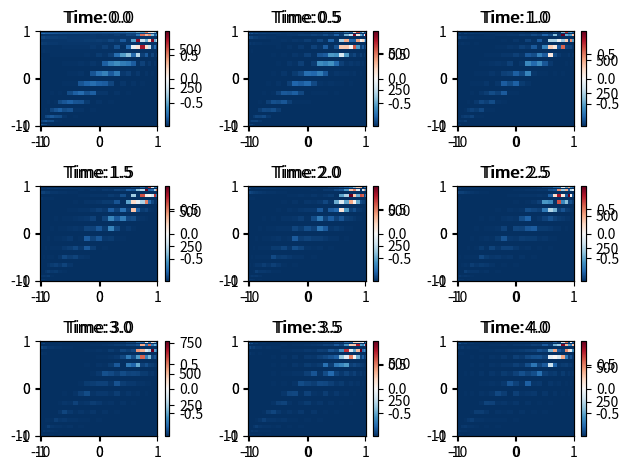

Write the Python code that produced this figure.
#!/usr/bin/env python
# coding: utf-8

# In[1]:


import numpy as np
import matplotlib.pyplot as plt
from scipy.fft import fft2, ifft2, fftfreq
from scipy.integrate import solve_ivp


# In[2]:


#A1 Parameters for A1
D1 = 0.1
D2 = 0.1
beta = 1
n = 64
T = 4
tspan = np.arange(0,4.5,0.5) 
Lx, Ly = 20, 20 
nu = 0.001
nx, ny = 64, 64 
N = nx * ny


# In[3]:


# define the spatial domain 
x2 = np.linspace(-Lx/2, Lx/2, nx+1)
x = x2[:nx]
y2 = np.linspace(-Ly/2, Ly/2, ny+1)
y = y2[:ny]
X, Y = np.meshgrid(x, y)


# In[4]:


# K values 
kx = (2 * np.pi /(Lx)) * np.concatenate((np.arange(0, nx/2), np.arange(-nx/2, 0)))
kx[0] = 1e-6
ky = (2 * np.pi /(Ly)) * np.concatenate((np.arange(0, ny/2), np.arange(-ny/2, 0)))
ky[0] = 1e-6
KX, KY = np.meshgrid(kx, ky)
K = KX**2 + KY**2


# In[5]:


# compute u and v 
m = 1
u = np.tanh(np.sqrt(X**2+Y**2))*np.cos(m*np.angle(X+1j*Y)-(np.sqrt(X**2+Y**2)))
v = np.tanh(np.sqrt(X**2+Y**2))*np.sin(m*np.angle(X+1j*Y)-(np.sqrt(X**2+Y**2)))
ut = fft2(u)
vt = fft2(v)
uvt0 = np.hstack([(ut.reshape(N)),(vt.reshape(N))])


# In[6]:


# define PDE with FFT
def spectral_rhs(t,uvt, N, nx, ny, D1, D2, beta, K):
    utc = uvt[:N]
    vtc = uvt[N:]
    ut = utc.reshape((nx, ny))  # Reshape U
    vt = vtc.reshape((nx, ny))  # Reshape V
    u = ifft2(ut)
    v = ifft2(vt)
    A2 = u**2 + v**2
    lam = 1 - A2
    ome = -beta * A2
    rhs_u = (-D1*K*ut + fft2(lam*u - ome*v)).reshape(N)
    rhs_v = (-D2*K*vt + fft2(ome*u + lam*v)).reshape(N)
    rhs = np.hstack([(rhs_u),(rhs_v)])
    return rhs


# In[7]:


#solve_ivp stepping 
uvtsol = solve_ivp(spectral_rhs, [0,T], uvt0, 
                   t_eval = tspan, args = (N, nx, ny, D1, D2, beta, K),method = "RK45")
z = uvtsol.y
A1 = z


# In[8]:


A1


# In[9]:


for j, t in enumerate(tspan):
    u = np.real(ifft2(z[N:,j].reshape((nx,ny))))
    plt.subplot(3,3,j+1)
    plt.pcolor(x,y,u,cmap = 'RdBu_r')
    plt.title(f'Time:{t}')
    plt.colorbar()
plt.tight_layout()
plt.show()


# In[10]:


# Function for Chebyshev points
def cheb(N):
    if N == 0:
        D = 0.
        x = 1.
    else:
        n = np.arange(0, N+1)
        x = np.cos(np.pi * n / N).reshape(N+1, 1)  # Chebyshev points
        c = (np.hstack(([2.], np.ones(N-1), [2.])) * (-1)**n).reshape(N+1, 1)  # Scaling factors
        X = np.tile(x, (1, N+1))
        dX = X - X.T
        D = np.dot(c, 1. / c.T) / (dX + np.eye(N+1))  # Off-diagonal terms
        D -= np.diag(np.sum(D.T, axis=0))  # Correct diagonal terms
    return D, x.reshape(N+1)

# Parameters
N = 30
D, x = cheb(N)
D[N, :] = 0
D[0, :] = 0
Dxx = np.dot(D, D) / ((20 / 2) ** 2)  # Second derivative matrix
y = x
N2 = (N+1) * (N+1)
I = np.eye(len(Dxx))
L = np.kron(I, Dxx) + np.kron(Dxx, I)  # 2D Laplacian

# Grid setup
X, Y = np.meshgrid(x, y)
X = X * (20 / 2)
Y = Y * (20 / 2)
m = 1  # Number of spirals
u = np.tanh(np.sqrt(X**2 + Y**2)) * np.cos(m * np.angle(X + 1j * Y) - (np.sqrt(X**2 + Y**2)))
v = np.tanh(np.sqrt(X**2 + Y**2)) * np.sin(m * np.angle(X + 1j * Y) - (np.sqrt(X**2 + Y**2)))
uv0 = np.hstack([u.reshape(N2), v.reshape(N2)])

# Define function
def RD_2D(t, uv, N2, beta, D1, L, D2):
    u = uv[:N2]
    v = uv[N2:]
    A2 = u * u + v * v
    lam = 1 - A2
    ome = -beta * A2
    rhs_u = D1 * np.dot(L, u) + lam * u - ome * v
    rhs_v = D2 * np.dot(L, v) + ome * u + lam * v
    rhs = np.hstack([rhs_u, rhs_v])
    return rhs

# Solve system
uvsol = solve_ivp(RD_2D,[0, T],uv0,t_eval=tspan,args=(N2, beta, D1, L, D2),method="RK45")

# Solution
A2 = uvsol.y
print(A2)


# In[11]:


for j, t in enumerate(tspan):
    u = z[0:N2, j].reshape((N+1, N+1))
    u_real = np.abs(u)  # Take the magnitude of the complex numbers
    plt.subplot(3, 3, j + 1)
    plt.pcolor(x, y, u_real, cmap='RdBu_r')  # Use the real (magnitude) data
    plt.title(f'Time: {t}')
    plt.colorbar()
plt.tight_layout()
plt.show()


# In[ ]:




